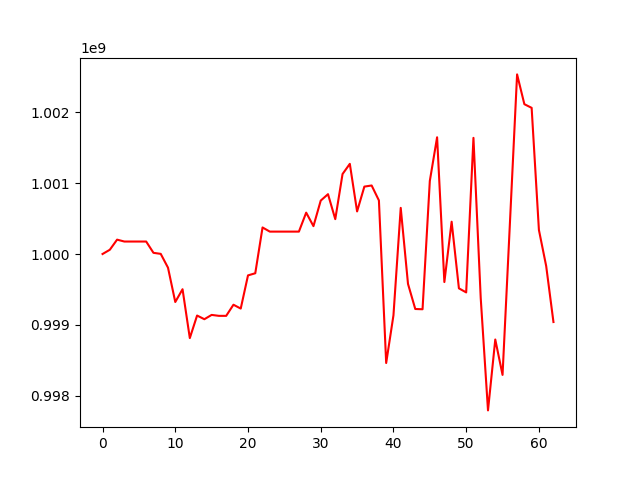

Source data for this figure (header and first rows):
, 0
0, 1000000000
1, 1000059871
2, 1000202508
3, 1000175863
4, 1000175863
5, 1000175863
6, 1000175863
7, 1000016615
8, 1000001981
9, 999807088
10, 999323304
11, 999503413
12, 998814397
13, 999132539
14, 999080761
15, 999141295
16, 999128069
17, 999128069
18, 999284964
19, 999230550
20, 999698532
21, 999728596
22, 1000374294
23, 1000315799
24, 1000315799
25, 1000315799
26, 1000315799
27, 1000315799
28, 1000583296
29, 1000392838
30, 1000753068
31, 1000843547
32, 1000491437
33, 1001127562
34, 1001271277
35, 1000600270
36, 1000950330
37, 1000966081
38, 1000755398
39, 998463035
40, 999135307
41, 1000650578
42, 999578577
43, 999224719
44, 999221070
45, 1001030227
46, 1001645689
47, 999604678
48, 1000455310
49, 999515967
50, 999458518
51, 1001637696
52, 999377904
53, 997794958
54, 998794325
55, 998295517
56, 1000406392
57, 1002532382
58, 1002112482
59, 1002060851
... 3 more rows
